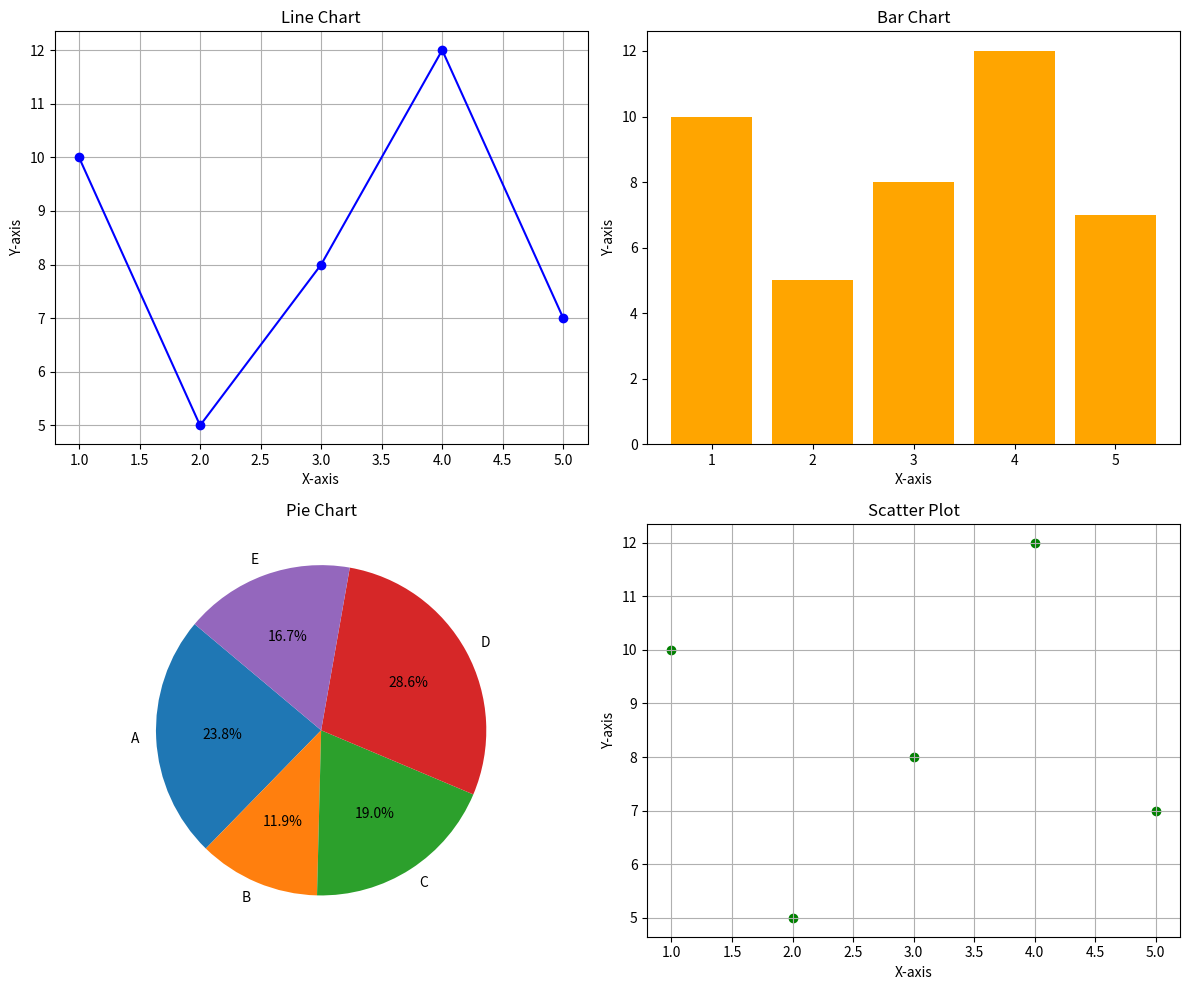
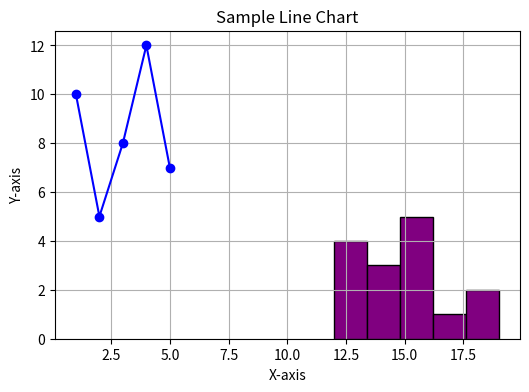

Source code (Python) for these figures, in order:
import matplotlib.pyplot as plt

def plot_all_charts():
    # Sample data
    x = [1, 2, 3, 4, 5]
    y = [10, 5, 8, 12, 7]

    # 1. Line Chart
    plt.figure(figsize=(12, 10))

    plt.subplot(2, 2, 1)
    plt.plot(x, y, marker='o', linestyle='-', color='b')
    plt.title("Line Chart")
    plt.xlabel("X-axis")
    plt.ylabel("Y-axis")
    plt.grid(True)

    # 2. Bar Chart
    plt.subplot(2, 2, 2)
    plt.bar(x, y, color='orange')
    plt.title("Bar Chart")
    plt.xlabel("X-axis")
    plt.ylabel("Y-axis")

    # 3. Pie Chart
    plt.subplot(2, 2, 3)
    labels = ['A', 'B', 'C', 'D', 'E']
    plt.pie(y, labels=labels, autopct='%1.1f%%', startangle=140)
    plt.title("Pie Chart")

    # 4. Scatter Plot
    plt.subplot(2, 2, 4)
    plt.scatter(x, y, color='green')
    plt.title("Scatter Plot")
    plt.xlabel("X-axis")
    plt.ylabel("Y-axis")
    plt.grid(True)

    plt.tight_layout()
    plt.show()

def plot_histogram():
    # Sample data for histogram
    data = [12, 15, 13, 16, 18, 15, 14, 13, 14, 16, 17, 19, 15, 14, 13]

    plt.figure(figsize=(6, 4))
    plt.hist(data, bins=5, color='purple', edgecolor='black')
    plt.title("Histogram")
    plt.xlabel("Value")
    plt.ylabel("Frequency")
    plt.grid(True)
    plt.show()

if __name__ == "__main__":
    plot_all_charts()
    plot_histogram()
import matplotlib.pyplot as plt

def plot_data():
    # Sample data
    x = [1, 2, 3, 4, 5]
    y = [10, 5, 8, 12, 7]

    # Create a line plot
    plt.plot(x, y, marker='o', linestyle='-', color='b')

    # Add title and labels
    plt.title("Sample Line Chart")
    plt.xlabel("X-axis")
    plt.ylabel("Y-axis")

    # Add grid
    plt.grid(True)

    # Show the plot
    plt.show()

if __name__ == "__main__":
    plot_data()
